pico-8 play session: no input (idle)

[t = 2 s] idle ~2s (no d-pad/buttons)
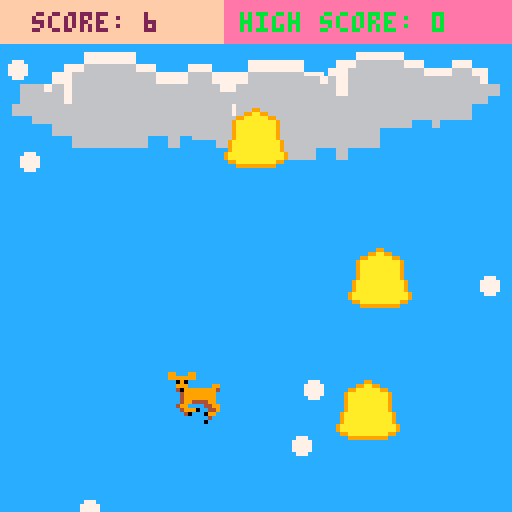
[t = 4 s] idle ~4s (no d-pad/buttons)
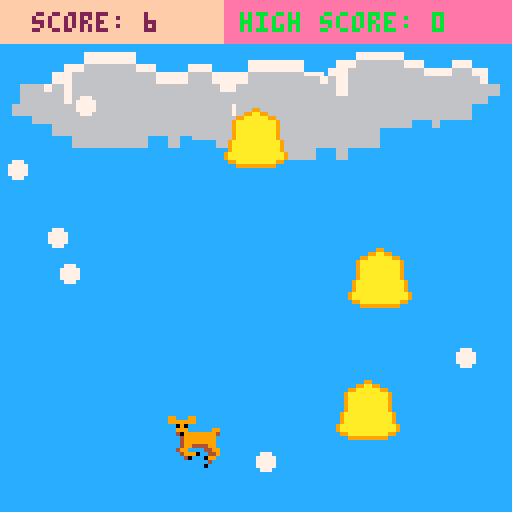
[t = 6 s] idle ~6s (no d-pad/buttons)
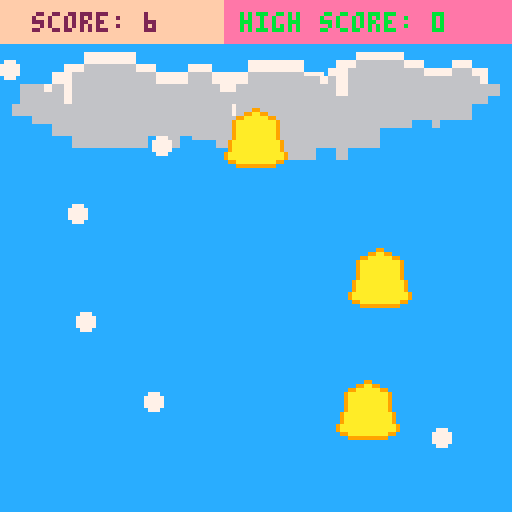
[t = 8 s] idle ~8s (no d-pad/buttons)
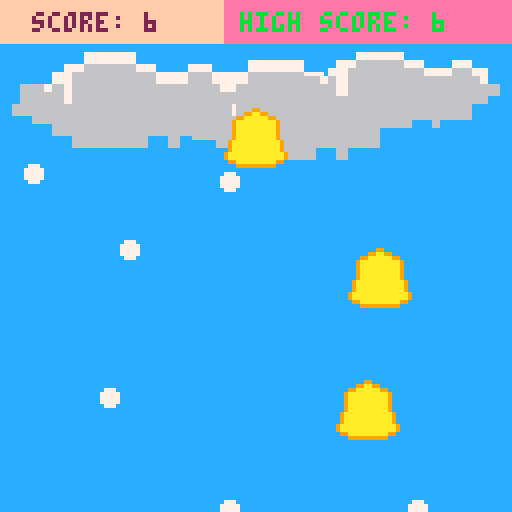

pico-8 cartridge
version 18
__lua__

function _init()
 palt(0,false)
 palt(5,true)
 size = 8
 highscore = 0
 numbells = 10
 reset()
end

function reset()
 velx = 0
 vely = 0
 is_launched = false
 dead = false
 deerx = 50
 deery = 95
 deadt = 0
 scrolly = 0
 difference = 0
 lastpos = 0
 jumpt = 0
 jump = false
 used = {}
 snows = {}
 for i=1,6 do
  snows[i] = generatesnow()
 end
 bells = generatebells()
 score = 0
 drawscore()
end

function generatebells()
 local bl = {}
 bl[1] = make_bell(rnd(128 - 16),65+rnd(4))
 used[1] = true
 for i = 2,numbells do
  local loc = bl[i-1].x - 50 + rnd(100)
  while (loc <= 0 or loc >= 112) do
   loc = bl[i-1].x - 50 + rnd(100)
  end
  bl[i] = make_bell(loc,100 - (35*i+rnd(4)))
  used[i] = true
 end
 lastpos = numbells
 return bl
end

function make_bell(absx,absy)
	local b = {}
	b.x = absx
 b.y = absy
	return b
end

function drawbell()
 for i = 1,numbells do
  if (bells[i].y <= scrolly + 128 and bells[i].y >= scrolly and used[i]) then
   spr(19,bells[i].x,bells[i].y-scrolly,2,2)
  end
 end
end

function drawcloud()
 sspr(40,8,24,16,40,7,66,44)
 sspr(40,8,24,16,0,5,63,42)
 sspr(40,8,24,16,70,6,57,35)
end

function _draw()
 cls(7)
 rectfill(0,0,128,128,12)
 drawcloud()
 for i=1,6 do
  circfill(snows[i].x,snows[i].y,2,7)
 end
 drawbell()
 drawscore()
 if (dead and deadt > 50) then
  print("press z to restart",30,30,1)
 else
  if jump then
   spr(24,deerx-8, deery-8,2,2,velx>0 or deerx==128-size,false)
  else
   spr(17, deerx-8, deery-8,2,2,velx>0 or deerx==128-size,false)
  end
  if (not is_launched) then
   print("press z to launch",32,30,1)
  end
 end
end

function updatebell()
 if jump then
  jumpt += 1
 end
 if (jumpt >= 18 and jump) then
  jump = false
 end
 for i = 1,numbells do
  if (bells[i].y > scrolly + 128 or not used[i]) then
   local loc = bells[lastpos].x - 50 + rnd(100)
   while (loc <= 0 or loc >= 112) do
    loc = bells[lastpos].x - 50 + rnd(100)
   end
   bells[i] = make_bell(loc,bells[lastpos].y-35+rnd(4))
   used[i] = true
   lastpos = i
  end
 end
end

function contact(p)
 local realy = bells[p].y-scrolly
 local realx = bells[p].x
 if abs(deery-realy) >= 13 then return false
 end
 if abs(deerx-realx) >= 12 then return false
 end
 return true
end

function _update60()
 updatesnows()
 if (dead) then
  deadt+=1
  if (btnp(4) and deadt > 50) then
   reset()
   dead=false
  end
 else
  updatebell()
  if deerx+velx < size then
   velx = 0
   deerx = size
  elseif deerx+velx > 128-size then
   velx = 0
   deerx = 128-size
  else
   deerx += velx
  end

  if (is_launched) then

   if deery+vely < 98 then
    difference = deery + vely-98
    scrolly += difference
    score = flr(-scrolly/10)
    deery = 98
   end

   if deery+vely > 128+size then
    --die
    sfx(0)
    highscore = max(flr(-scrolly/10),highscore)
    dead = true

   else
    deery += vely
   end

   --contact will bells
   for i=1,numbells do
    if (contact(i) and used[i]) then
     jumpt = 0
     jump = true
     sfx(1)
     used[i] = false
     vely -= 0.4
     if vely <= -1 then
      vely = -1
     end
    end
   end

   --gravity
   vely += 0.01

  else
   if (btnp(4)) then
    jumpt = 0
    jump = true
    is_launched = true
    vely -= 0.8
   end
  end

  if (btnp(0)) then
   velx = 0.1*velx-0.8
  end

  if (btnp(1)) then
   velx = 0.1*velx+0.8
  end
 end
end

function drawscore()
 rectfill(55,0,128,10,14)
 rectfill(0,0,55,10,15)
 print("high score: "..highscore,60,3,11)
 print("score: "..score,8,3,2)
end

function generatesnow()
 local snw = {}
 if (rnd(1) > 0.5) then
  snw.x=0
  snw.vx=rnd(0.8)
 else
  snw.x=128
  snw.vx=rnd(0.5)-0.5
 end
 snw.y=rnd(70)
 snw.vy=rnd(0.9)+0.2
 return snw
end

function updatesnows()
 for i= 1,6 do
  local snw = snows[i]
  snw.x+=snw.vx
  snw.y+=snw.vy
  if (snw.x <= 0 or snw.y >= 128) then
   snows[i] = generatesnow()
  end
 end
end
__gfx__
00000000000000000000000000000000000000000000000000000000000000000000000000000000000000000000000000000000000000000000000000000000
00000000000000000000000000000000000000000000000000000000000000000000000000000000000000000000000000000000000000000000000000000000
00700700000000000000000000000000000000000000000000000000000000000000000000000000000000000000000000000000000000000000000000000000
00077000000000000000000000000000000000000000000000000000000000000000000000000000000000000000000000000000000000000000000000000000
00077000000000000000000000000000000000000000000000000000000000000000000000000000000000000000000000000000000000000000000000000000
00700700000000000000000000000000000000000000000000000000000000000000000000000000000000000000000000000000000000000000000000000000
00000000000000000000000000000000000000000000000000000000000000000000000000000000000000000000000000000000000000000000000000000000
00000000000000000000000000000000000000000000000000000000000000000000000000000000000000000000000000000000000000000000000000000000
00000000555555555555555555555555555555555555555555555555555555555555555555555555000000000000000000000000000000000000000000000000
00000000555555555555555555555559955555555555555555555555555555555555555555555555000000000000000000000000000000000000000000000000
0000000099555995555555555555599aa99555555555555555555555555555559955599555555555000000000000000000000000000000000000000000000000
00000000999999955555555555599aaaaaa995555555555577777555555555559999999555555555000000000000000000000000000000000000000000000000
000000005509055555555555559aaaaaaaaaa9555555557766666775557755555509055555555555000000000000000000000000000000000000000000000000
000000005599955555599555559aaaaaaaaaa9555555577666666667776677555599955555599555000000000000000000000000000000000000000000000000
000000005540999999994555559aaaaaaaaaa9555566767666666666666667555540999999994555000000000000000000000000000000000000000000000000
000000005554999999995555559aaaaaaaaaa9555566667666666666666666655554999999995555000000000000000000000000000000000000000000000000
000000005554999999995555559aaaaaaaaaa9555666666666666666666666555554999999995555000000000000000000000000000000000000000000000000
00000000555499444499555559aaaaaaaaaaaa955556666666666666666655555554994444995555000000000000000000000000000000000000000000000000
00000000554995555449955559aaaaaaaaaaaa955555566666666666666655555549955554499555000000000000000000000000000000000000000000000000
00000000555499905544955559aaaaaaaaaaaa955555555666666655655555555549555555449555000000000000000000000000000000000000000000000000
0000000055554055509955559aaaaaaaaaaaaaa95555555555555555555555555499555555549555000000000000000000000000000000000000000000000000
0000000055555555554555559aaaaaaaaaaaaaa95555555555555555555555555095555555509555000000000000000000000000000000000000000000000000
000000005555555550555555599aaaaaaaaaa9955555555555555555555555555505555555550555000000000000000000000000000000000000000000000000
00000000555555555555555555599999999995555555555555555555555555555555555555555555000000000000000000000000000000000000000000000000
